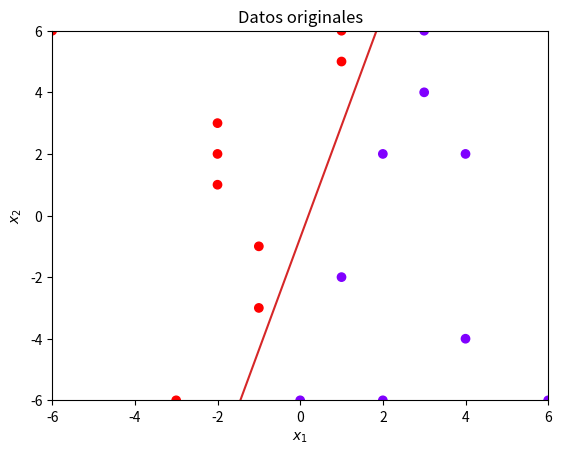

This chart was generated by the following Python code:
# Perceptron
# Angel Isaac Gomez Canales
# 14/02/2024

import numpy as np
import matplotlib.pyplot as plt

# Paso 1. Datos de Entrada. 
X = np.array([[2, 3, 4, 1, 4, 6, 0, 2, 3, 1, 1, -1, -1, -2, -2, -2, -3, -6],
              [2, 6, 2, -2, -4, -6, -6, -6, 4, 6, 5, -1, -3, 1, 2, 3, -6, 6]])

Y = np.array([-1, -1, -1, -1, -1, -1, -1, -1, -1, 1, 1, 1, 1, 1, 1, 1, 1, 1])

# Normalizar los datos entre 0 y 1
X_norm = X#(X - np.min(X, axis=1).reshape(-1, 1)) / ((np.max(X, axis=1) - np.min(X, axis=1)).reshape(-1, 1)) 

# Plotear para ver los datos
plt.figure()
plt.title("Datos originales")
plt.xlabel(r"$x_1$")
plt.ylabel(r"$x_2$")
plt.scatter(X[0, :], X[1, :], c=Y, cmap="rainbow")

      
# Separar datos en entrenamiento y prueba
idx = np.random.permutation(X.shape[1])  # Indices mezclados
n_train = int(0.8 * X.shape[1])  # 80% para entrenar y 20% prueba
X_train = X_norm[:, idx[:n_train]]
Y_train = Y[idx[:n_train]]
X_test = X_norm[:, idx[n_train:]]
Y_test = Y[idx[n_train:]]

# Construir la Neurona
class Neurona:
    def __init__(self, n_inputs, n_outputs, lr=0.1):
        # Inicializar pesos y bias aleatoriamente entre -1 y 1
        self.w = -1 + 2 * np.random.rand(n_outputs, n_inputs)
        self.b = -1 + 2 * np.random.rand(n_outputs, 1)
        self.lr = lr

    def plot_hiperplano(self, xrecta):
        # xrecta es una lista de dos elementos con los puntos inicial y final de la recta
        w1, w2, b = self.w[0, 0], self.w[0, 1], self.b[0]
        plot_l = plt.plot(xrecta, [(-1/w2) * (w1 * xrecta[0] + b), (-1/w2) * (w1 * xrecta[1] + b)])
        return plot_l
    
    def predict(self, x):  # Pred para un punto
        z = self.w @ x + self.b
        return np.sign(z)

    def entrenar(self, X, Y):
        bandera = True
        exitos = 0
        # Graficar estado inicial de la red
        plot_l, = self.plot_hiperplano([-6, 6])
        plt.pause(0.25)
        plt.axis([-6, 6, -6, 6])
        
        while bandera:
            for i in range(X.shape[1]):
                # calcular salida de la red
                y_pred = self.predict(X[:, i])

                # calcular el error
                e = Y[i] - y_pred
                # Si hay error se actualizan los pesos
                if e != 0:
                    exitos = 0
                    self.w += self.lr * e * X[:, i]
                    self.b += self.lr * e
                    plot_l.remove()
                    plot_l, = self.plot_hiperplano([-6, 6])
                    plt.pause(0.2)
                else:
                    exitos += 1
                    # El entrenamiento acaba cuandot todos son clasificados de manera correcta
                    if exitos == len(Y):
                        bandera = False

neurona = Neurona(2, 1, lr=0.1)
neurona.entrenar(X_train, Y_train)
plt.show()